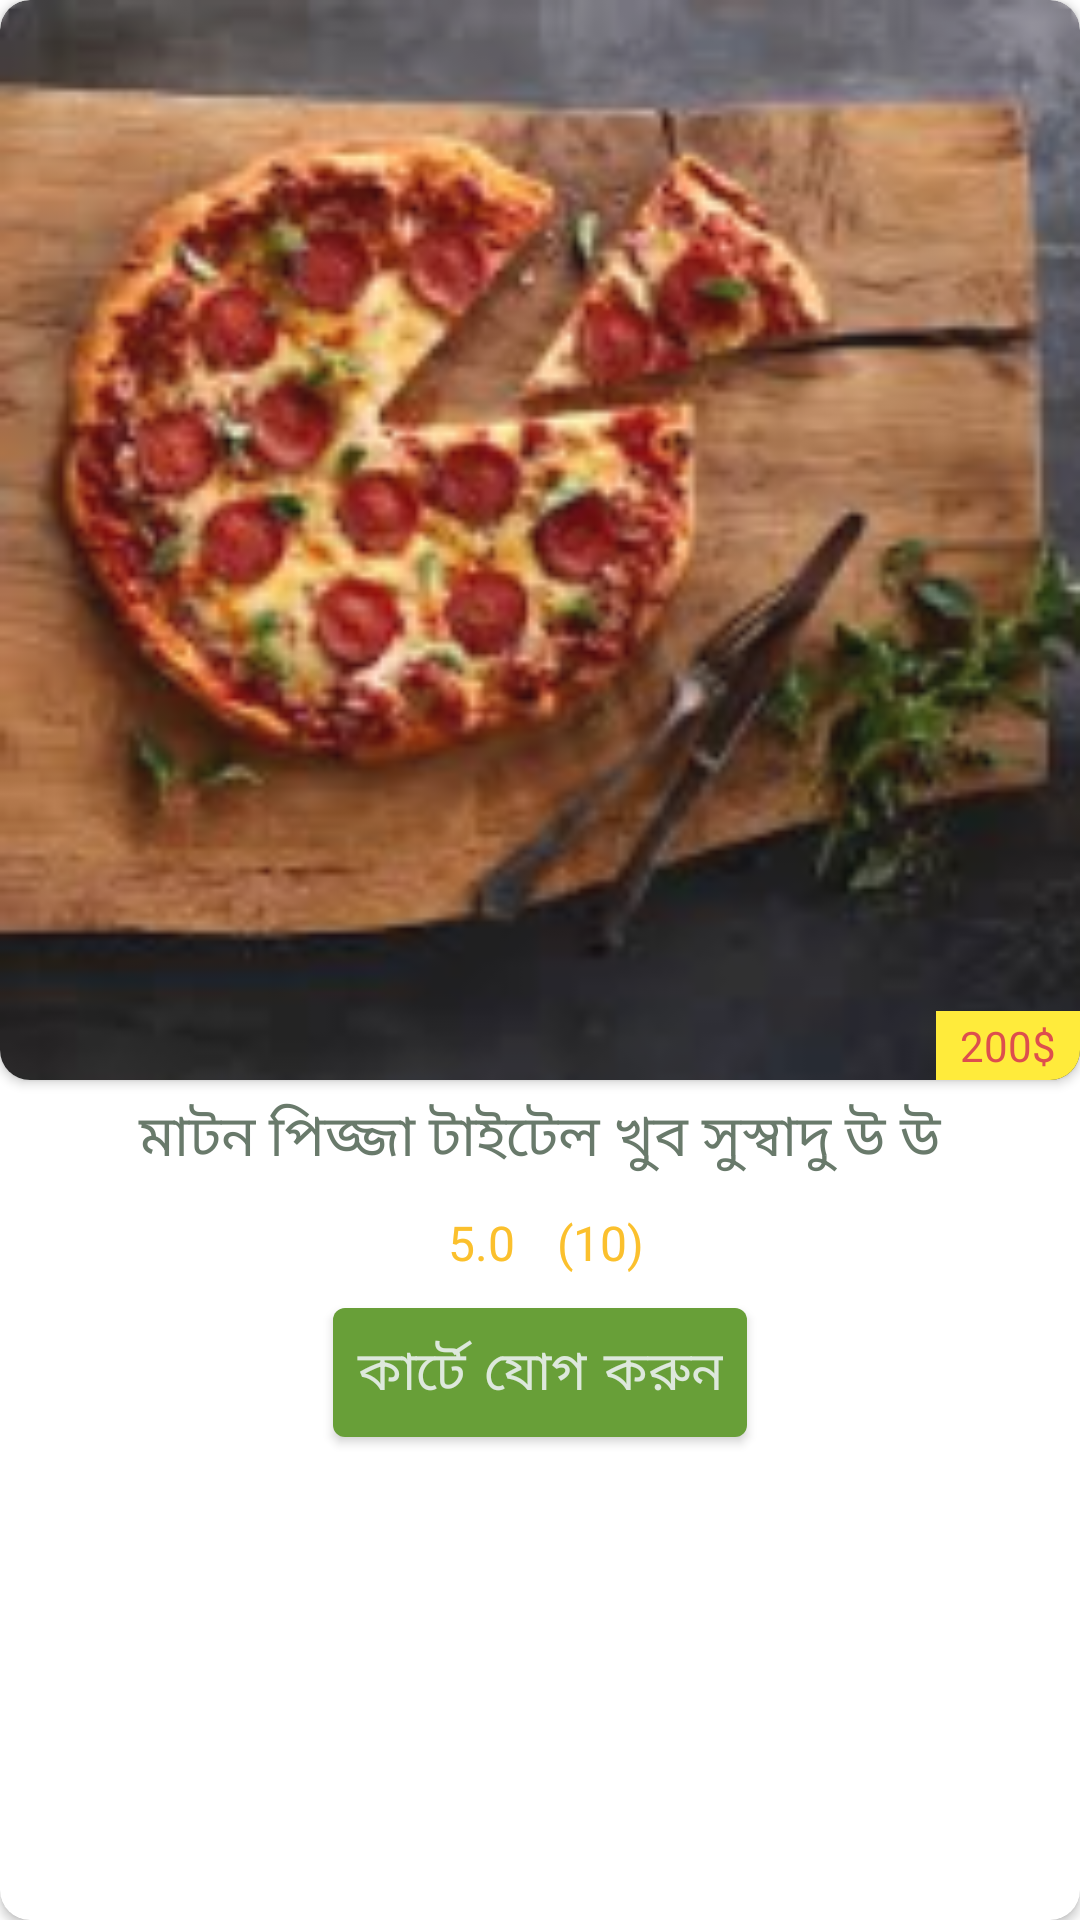

Reconstruct the res/layout file that produces this screen, plus the resources it refers to.
<!-- AndroidManifest.xml: application theme splashScreenTheme -->
<!-- res/layout/product_item.xml -->
<?xml version="1.0" encoding="utf-8"?>
<androidx.cardview.widget.CardView
    xmlns:android="http://schemas.android.com/apk/res/android"
    android:layout_width="match_parent"
    android:layout_height="wrap_content"
    xmlns:app="http://schemas.android.com/apk/res-auto"
    android:layout_margin="2dp"
    app:cardCornerRadius="10dp"
    android:id="@+id/cardMainRoot">
    <LinearLayout
        android:layout_width="match_parent"
        android:layout_height="wrap_content"
        android:orientation="vertical"
        android:gravity="center_vertical">

        <androidx.cardview.widget.CardView
            android:id="@+id/img_main_container"
            android:layout_width="match_parent"
            android:layout_height="wrap_content"
            android:orientation="horizontal"
            app:cardCornerRadius="10dp"
            >

            <ImageView
                android:id="@+id/img_main"
                android:layout_width="match_parent"
                android:layout_height="wrap_content"
                android:src="@drawable/img_product_test"
                android:adjustViewBounds="true"
                android:scaleType="fitCenter"/>

            <TextView
                android:id="@+id/priceText"
                android:layout_width="wrap_content"
                android:layout_height="wrap_content"
                android:layout_gravity="right|bottom"
                android:background="#FFEB3B"
                android:fontFamily="@font/main_bangla_font"
                android:paddingLeft="8dp"
                android:paddingTop="2dp"
                android:paddingRight="8dp"
                android:paddingBottom="2dp"
                android:text="200$"
                android:textColor="#DD4E4E"
                android:textSize="14sp" />

        </androidx.cardview.widget.CardView>

        <LinearLayout
            android:layout_width="match_parent"
            android:layout_height="wrap_content"
            android:orientation="vertical"
            android:gravity="center"
            app:layout_constraintBottom_toBottomOf="parent"
            app:layout_constraintEnd_toEndOf="parent"
            app:layout_constraintStart_toEndOf="@+id/img_main_container"
            app:layout_constraintTop_toTopOf="parent">

            <TextView
                android:id="@+id/mainText"
                android:layout_width="match_parent"
                android:layout_height="wrap_content"
                android:fontFamily="@font/bangla_font_4"
                android:gravity="center"
                android:padding="5dp"
                android:text="মাটন পিজ্জা টাইটেল খুব সুস্বাদু উ উ"
                android:textColor="@color/secondaryTextColor"
                android:textSize="19sp"/>

            <LinearLayout
                android:id="@+id/linearLayout2"
                android:layout_width="wrap_content"
                android:layout_height="wrap_content"
                android:gravity="center"
                android:orientation="horizontal">

                <TextView
                    android:id="@+id/rating"
                    android:layout_width="wrap_content"
                    android:layout_height="wrap_content"
                    android:drawableLeft="@drawable/ic_rating"
                    android:drawableTint="#FBC02D"
                    android:fontFamily="@font/main_bangla_font"
                    android:gravity="center"
                    android:padding="5dp"
                    android:text=" 5.0"
                    android:textColor="#FBC02D"
                    android:textSize="16sp" />

                <TextView
                    android:id="@+id/ratingCount"
                    android:layout_width="wrap_content"
                    android:layout_height="wrap_content"
                    android:fontFamily="@font/main_bangla_font"
                    android:gravity="center"
                    android:padding="5dp"
                    android:text=" (10)"
                    android:textColor="#FBC02D"
                    android:textSize="16sp" />

            </LinearLayout>

            <com.google.android.material.button.MaterialButton
                android:id="@+id/addToCart"
                android:layout_width="wrap_content"
                android:layout_height="wrap_content"
                android:fontFamily="@font/bangla_font_4"
                android:padding="8dp"
                android:text="কার্টে যোগ করুন"
                android:textColor="@color/primaryTextColor"
                android:textSize="18sp" />
        </LinearLayout>


    </LinearLayout>

</androidx.cardview.widget.CardView>
<!-- resources referenced by this layout -->
<resources>
  <color name="primaryTextColor">#DDE8DC</color>
  <color name="secondaryTextColor">#697A6B</color>
  <!-- drawable img_product_test: png bitmap (drawable, 65992 bytes) -->
  <style name="splashScreenTheme" parent="AppTheme">
          <item name="android:windowBackground">@drawable/splash_screen</item>
          <item name="android:windowNoTitle">true</item>
          <item name="android:windowFullscreen">true</item>
      </style>
  <style name="AppTheme" parent="Theme.MaterialComponents.Light.NoActionBar">
          
          <item name="colorPrimary">@color/colorPrimary</item>
          <item name="colorPrimaryDark">@color/colorPrimaryDark</item>
          <item name="colorAccent">@color/colorAccent</item>
  
          <item name="material_dialog_background">#FFFFFF</item>
          <item name="material_dialog_title_text_color">#000000</item>
          <item name="material_dialog_message_text_color">#5F5F5F</item>
          <item name="material_dialog_positive_button_color">@color/colorAccent</item>
          <item name="material_dialog_positive_button_text_color">#FFFFFF</item>
          <item name="material_dialog_negative_button_text_color">@color/colorAccent</item>
      </style>
  <!-- drawable splash_screen (drawable) -->
  <?xml version="1.0" encoding="utf-8"?>
  <layer-list xmlns:android="http://schemas.android.com/apk/res/android"
      android:opacity="opaque">
      
      <item android:drawable="@android:color/background_light"/>
      
      <item>
          <bitmap
              android:gravity="center"
              android:src="@drawable/main_icon" />
      </item>
  </layer-list>
  <color name="colorPrimary">#689F38</color>
  <color name="colorPrimaryDark">#689F38</color>
  <color name="colorAccent">#D54E49</color>
  <!-- drawable main_icon: png bitmap (drawable, 8469 bytes) -->
</resources>
